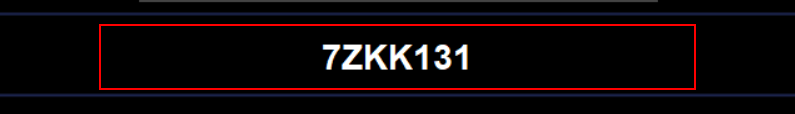
Workflow: Check_PopForHotLisFlowChart

Step 1 [then]: get-text in window 'Alert Pop-Up' (dspcontrolcenter.exe)

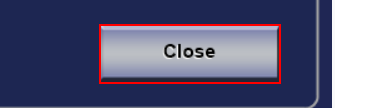
Step 2: click in window 'Alert Pop-Up' (dspcontrolcenter.exe)

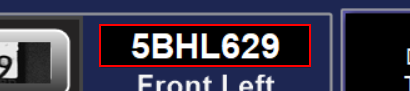
Step 3: get-text in window 'Alert Pop-Up' (dspcontrolcenter.exe)

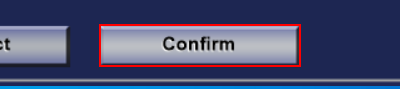
Step 4: click in window 'Alert Pop-Up' (dspcontrolcenter.exe) (repeated 2 times)

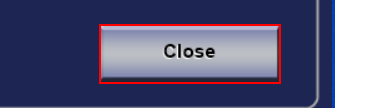
Step 6: find in window 'Alert Pop-Up' (dspcontrolcenter.exe)

Step 7 [then]: get-text in window 'Alert Pop-Up' (dspcontrolcenter.exe) (same screen as step 3)

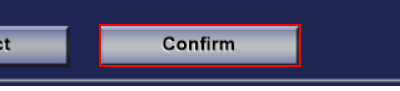
Step 8: click in window 'Alert Pop-Up' (dspcontrolcenter.exe)

Step 9: get-text in window 'Alert Pop-Up' (dspcontrolcenter.exe) (same screen as step 1)

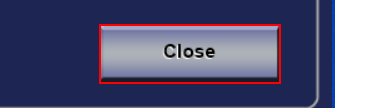
Step 10: click in window 'Alert Pop-Up' (dspcontrolcenter.exe)